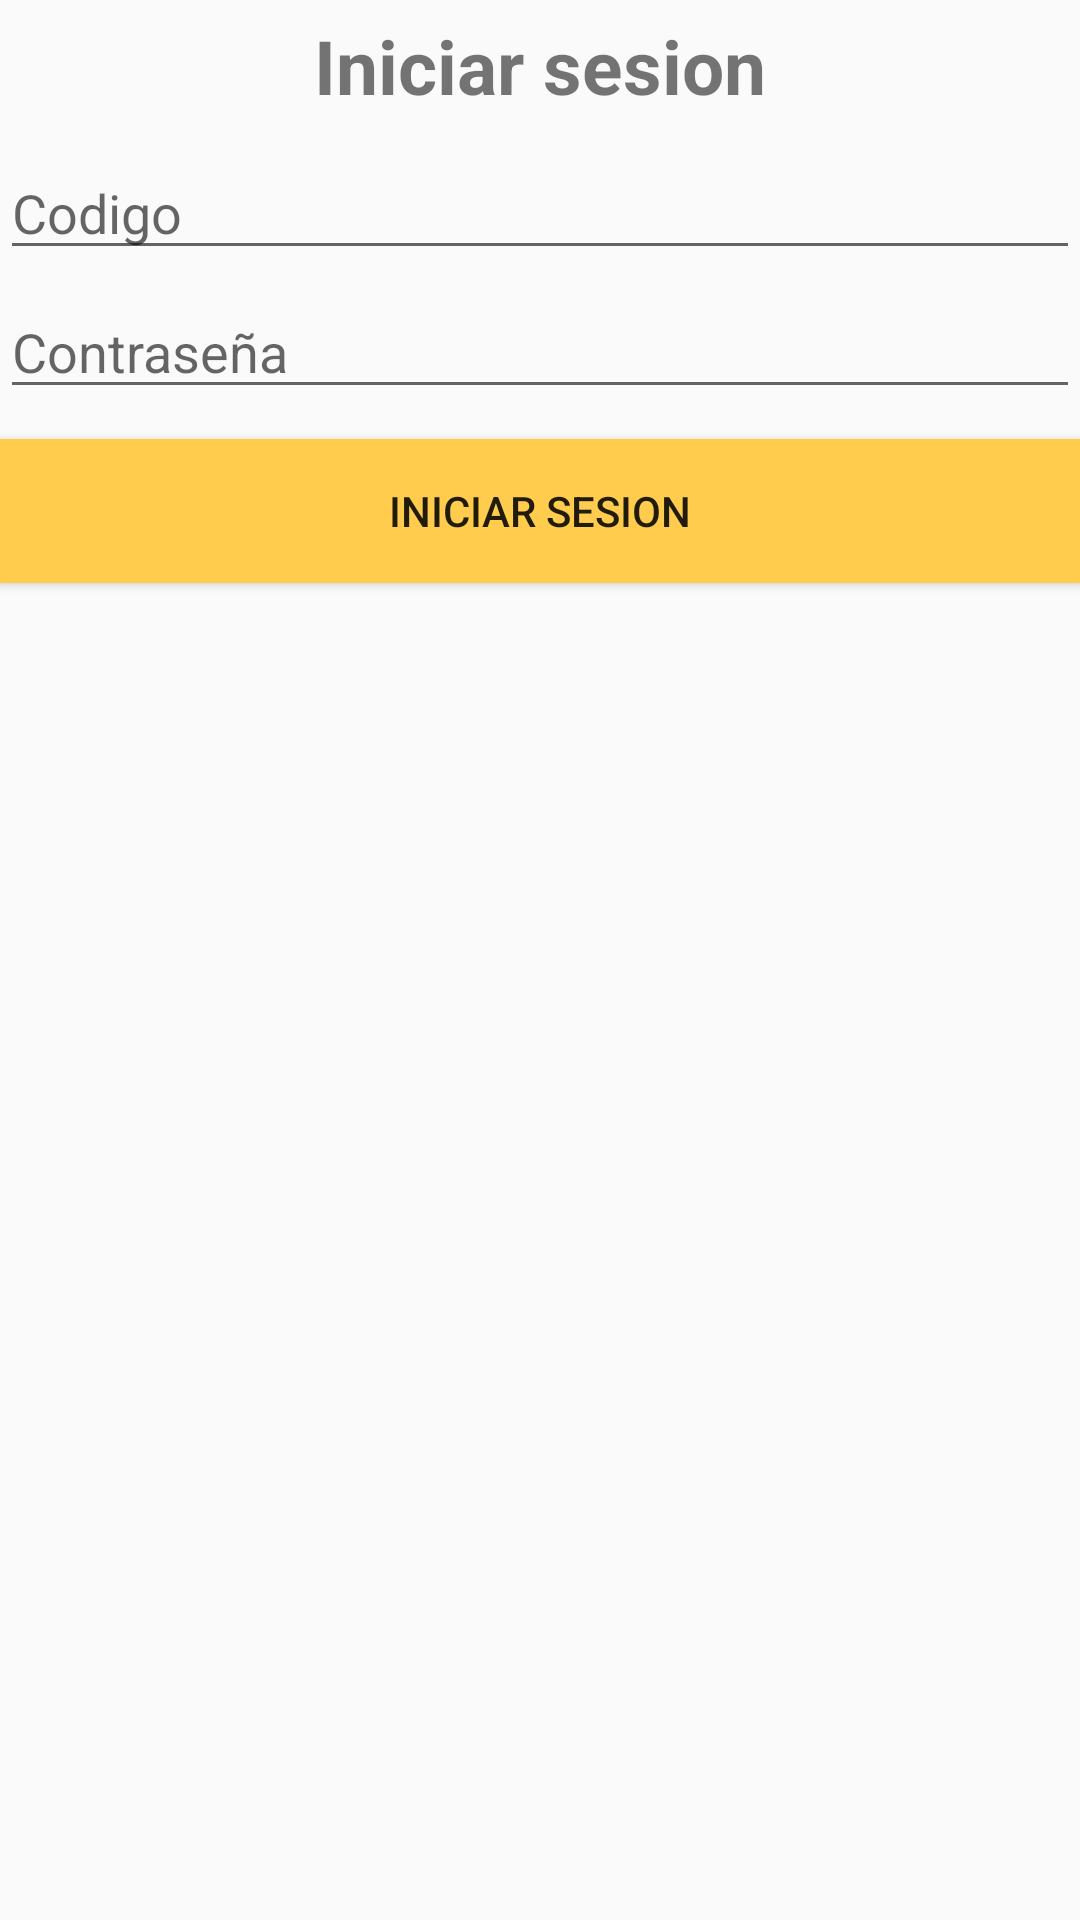

Produce the Android XML layout that renders to this screen, including the resource entries it uses.
<!-- AndroidManifest.xml: application theme AppTheme -->
<!-- res/layout/dialog_admlogin.xml -->
<?xml version="1.0" encoding="utf-8"?>
<android.support.constraint.ConstraintLayout xmlns:android="http://schemas.android.com/apk/res/android"
    xmlns:app="http://schemas.android.com/apk/res-auto"
    xmlns:tools="http://schemas.android.com/tools"
    android:layout_width="match_parent"
    android:layout_height="match_parent">


    <LinearLayout
        android:layout_width="match_parent"
        android:layout_height="match_parent"
        android:orientation="vertical">
    <TextView
        android:id="@+id/textLogin"
        android:text="Iniciar sesion"
        android:layout_gravity="center"
        android:textSize="25dp"
        android:textStyle="bold"
        android:layout_marginTop="5dp"
        android:layout_width="wrap_content"
        android:layout_height="wrap_content" />

    <EditText
        android:id="@+id/codigo"
        android:layout_width="match_parent"
        android:layout_height="wrap_content"
        android:ems="10"
        android:inputType="textMultiLine"
        android:layout_marginTop="10dp"
        android:hint="Codigo"/>

    <EditText
        android:id="@+id/password"
        android:layout_width="match_parent"
        android:layout_height="wrap_content"
        android:ems="10"
        android:layout_marginTop="5dp"
        android:inputType="textPassword"
        android:hint="Contraseña"/>

    <Button
        android:layout_marginTop="10dp"
        android:id="@+id/login"
        android:background="#ffcc4e"
        android:layout_width="match_parent"
        android:layout_height="wrap_content"
        android:text="Iniciar sesion" />
    </LinearLayout>
</android.support.constraint.ConstraintLayout>
<!-- resources referenced by this layout -->
<resources>
  <style name="AppTheme" parent="Theme.AppCompat.Light.NoActionBar">
          
          <item name="colorPrimary">@color/colorPrimary</item>
          <item name="colorPrimaryDark">@color/colorPrimaryDark</item>
          <item name="colorAccent">@color/colorAccent</item>
      </style>
  <color name="colorPrimary">#3F51B5</color>
  <color name="colorPrimaryDark">#0d0d0d</color>
  <color name="colorAccent">#FF4081</color>
</resources>
